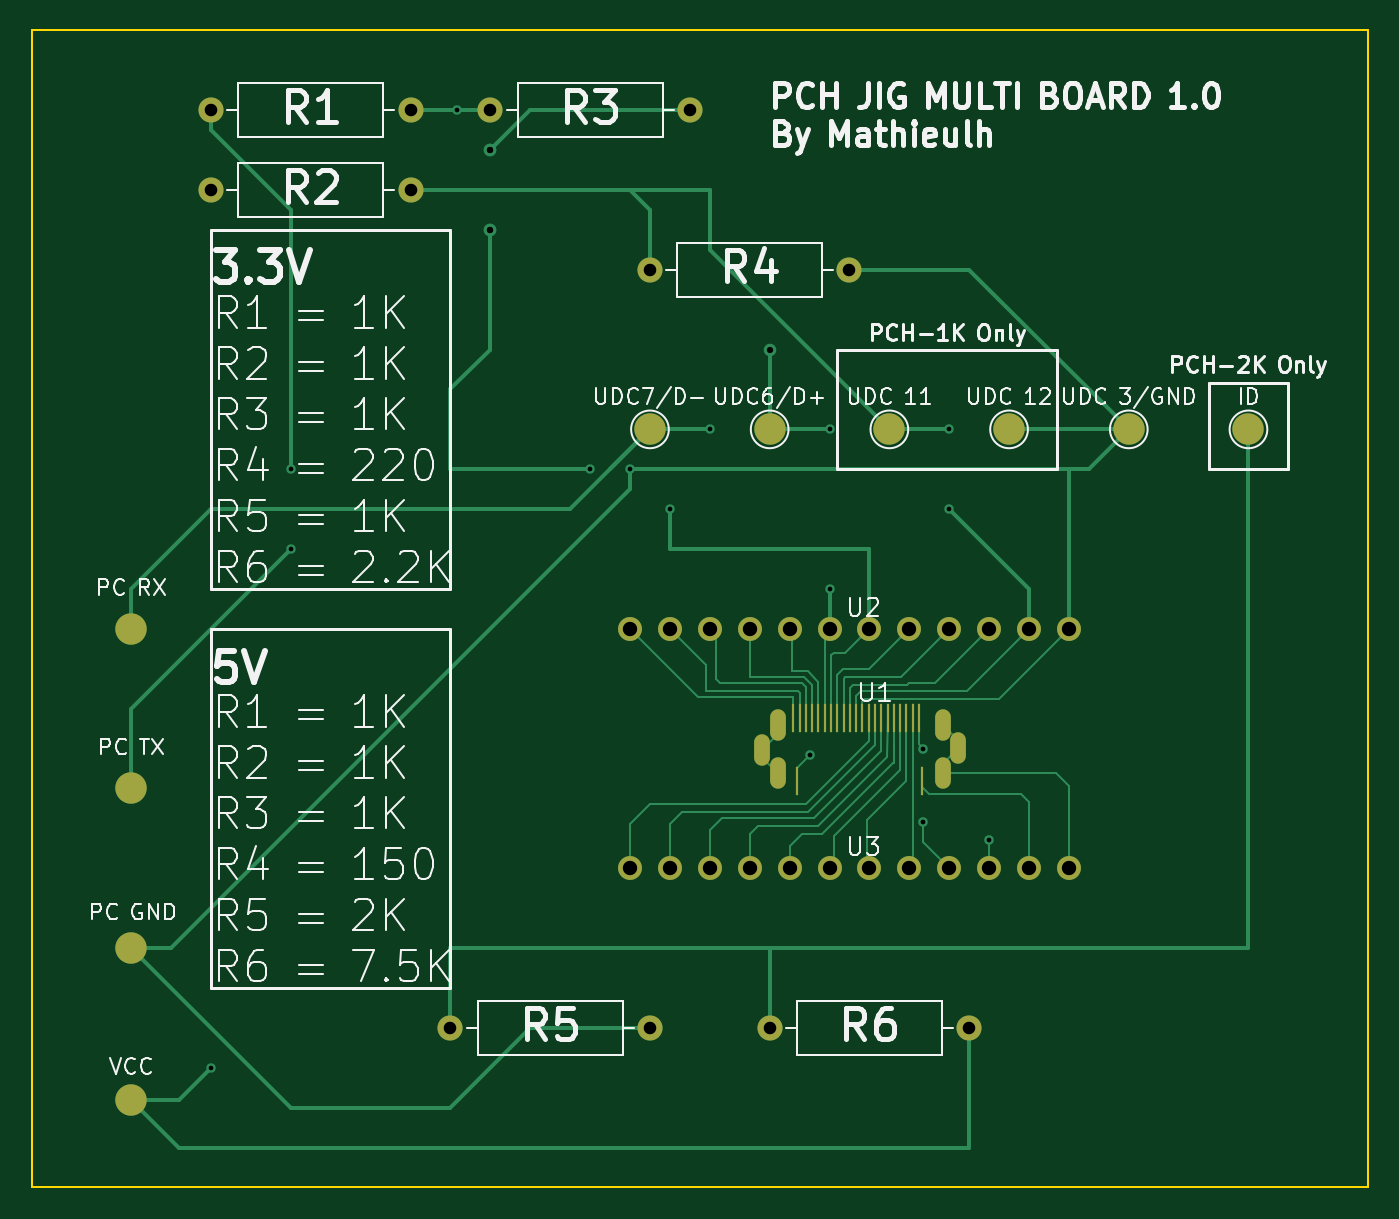
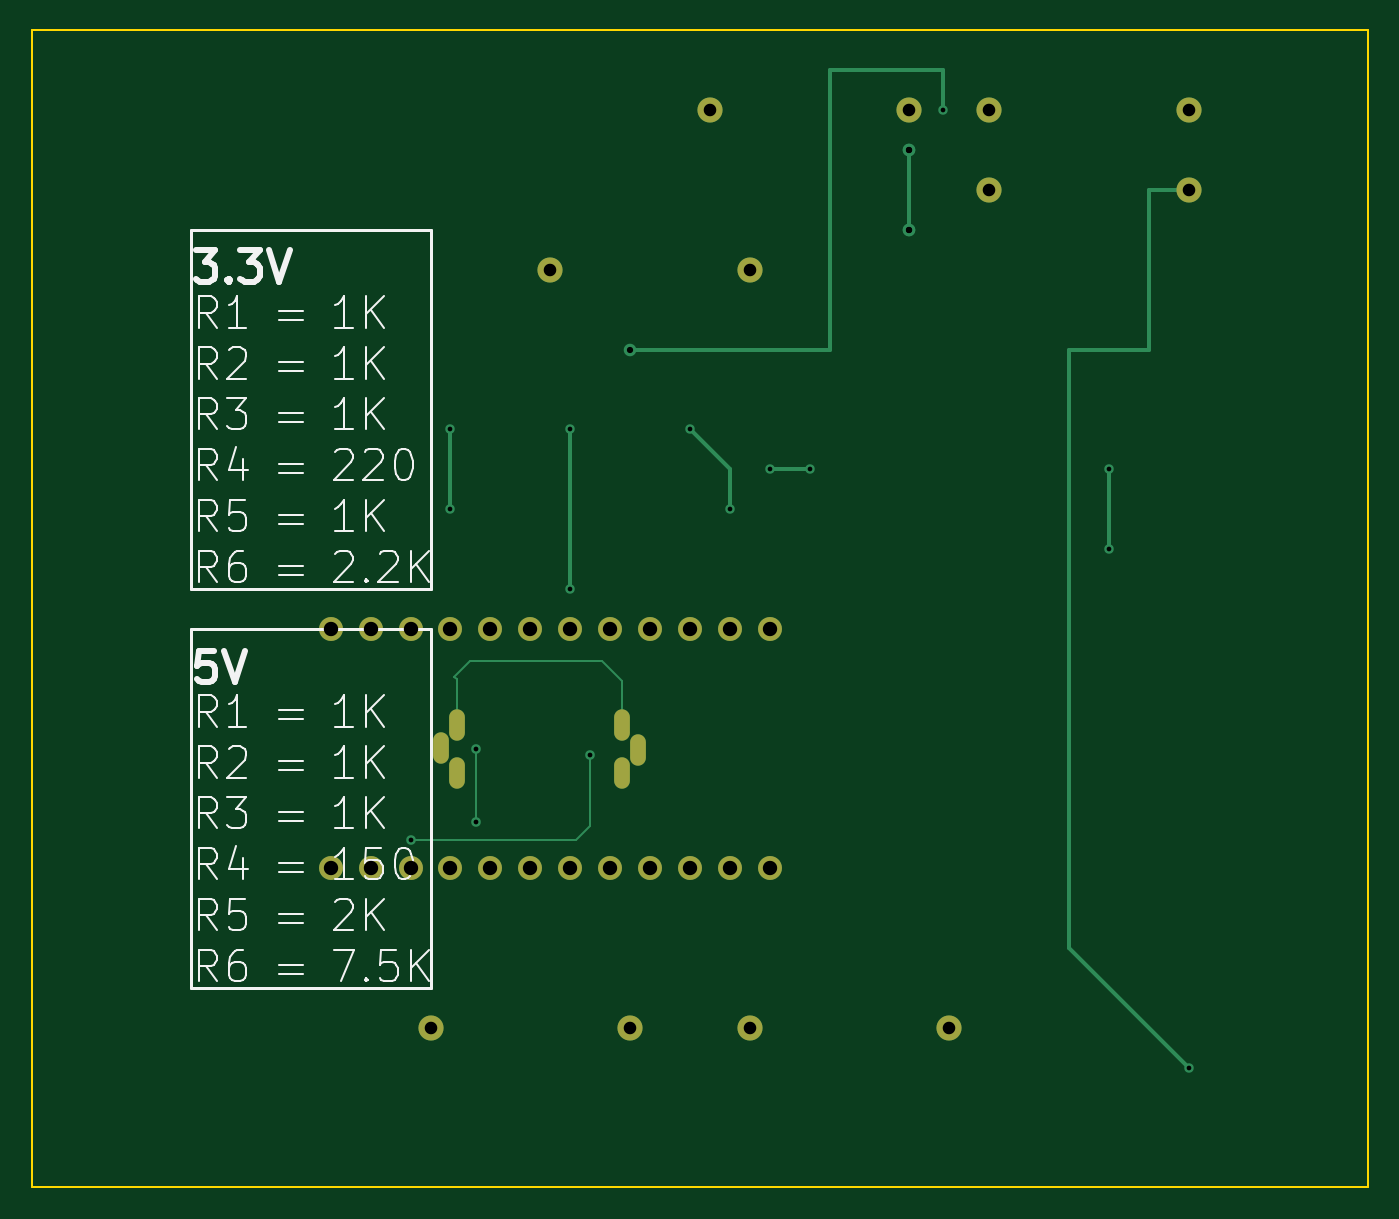
Circuit board: 11 layer files. Board 85.1 x 73.7 mm.
- bottom_copper: JIG_MULTI-B_Cu.gbr (4958 bytes)
- bottom_mask: JIG_MULTI-B_Mask.gbr (1885 bytes)
- paste: JIG_MULTI-B_Paste.gbr (1339 bytes)
- bottom_silk: JIG_MULTI-B_Silkscreen.gbr (28714 bytes)
- outline: JIG_MULTI-Edge_Cuts.gbr (712 bytes)
- top_copper: JIG_MULTI-F_Cu.gbr (14358 bytes)
- top_mask: JIG_MULTI-F_Mask.gbr (3005 bytes)
- paste: JIG_MULTI-F_Paste.gbr (1949 bytes)
- top_silk: JIG_MULTI-F_Silkscreen.gbr (84043 bytes)
- drill: JIG_MULTI-NPTH.drl (285 bytes)
- drill: JIG_MULTI-PTH.drl (1641 bytes)

=== bottom_copper: JIG_MULTI-B_Cu.gbr (4958 bytes, source omitted) ===
=== bottom_mask: JIG_MULTI-B_Mask.gbr ===
%TF.GenerationSoftware,KiCad,Pcbnew,(7.0.0)*%
%TF.CreationDate,2023-08-10T15:45:04+02:00*%
%TF.ProjectId,JIG_MULTI,4a49475f-4d55-44c5-9449-2e6b69636164,rev?*%
%TF.SameCoordinates,Original*%
%TF.FileFunction,Soldermask,Bot*%
%TF.FilePolarity,Negative*%
%FSLAX46Y46*%
G04 Gerber Fmt 4.6, Leading zero omitted, Abs format (unit mm)*
G04 Created by KiCad (PCBNEW (7.0.0)) date 2023-08-10 15:45:04*
%MOMM*%
%LPD*%
G01*
G04 APERTURE LIST*
%ADD10C,1.524000*%
%ADD11C,1.600000*%
%ADD12O,1.600000X1.600000*%
%ADD13O,1.000000X2.000000*%
G04 APERTURE END LIST*
D10*
%TO.C,U3*%
X69850000Y-88900000D03*
X72390000Y-88900000D03*
X74930000Y-88900000D03*
X77470000Y-88900000D03*
X80010000Y-88900000D03*
X82550000Y-88900000D03*
X85090000Y-88900000D03*
X87630000Y-88900000D03*
X90170000Y-88900000D03*
X92710000Y-88900000D03*
X95250000Y-88900000D03*
X97790000Y-88900000D03*
%TD*%
D11*
%TO.C,R3*%
X60960000Y-40640000D03*
D12*
X73659999Y-40639999D03*
%TD*%
D11*
%TO.C,R5*%
X58420000Y-99060000D03*
D12*
X71119999Y-99059999D03*
%TD*%
D11*
%TO.C,R4*%
X71120000Y-50800000D03*
D12*
X83819999Y-50799999D03*
%TD*%
D11*
%TO.C,R2*%
X43180000Y-45720000D03*
D12*
X55879999Y-45719999D03*
%TD*%
D11*
%TO.C,R1*%
X43180000Y-40640000D03*
D12*
X55879999Y-40639999D03*
%TD*%
D10*
%TO.C,U2*%
X69850000Y-73660000D03*
X72390000Y-73660000D03*
X74930000Y-73660000D03*
X77470000Y-73660000D03*
X80010000Y-73660000D03*
X82550000Y-73660000D03*
X85090000Y-73660000D03*
X87630000Y-73660000D03*
X90170000Y-73660000D03*
X92710000Y-73660000D03*
X95250000Y-73660000D03*
X97790000Y-73660000D03*
%TD*%
D13*
%TO.C,U1*%
X79247999Y-79755999D03*
X79247999Y-82855999D03*
X78247999Y-81355999D03*
X89747999Y-82855999D03*
X89747999Y-79755999D03*
X90747999Y-81255999D03*
%TD*%
D11*
%TO.C,R6*%
X78740000Y-99060000D03*
D12*
X91439999Y-99059999D03*
%TD*%
M02*

=== paste: JIG_MULTI-B_Paste.gbr ===
%TF.GenerationSoftware,KiCad,Pcbnew,(7.0.0)*%
%TF.CreationDate,2023-08-10T15:45:04+02:00*%
%TF.ProjectId,JIG_MULTI,4a49475f-4d55-44c5-9449-2e6b69636164,rev?*%
%TF.SameCoordinates,Original*%
%TF.FileFunction,Paste,Bot*%
%TF.FilePolarity,Positive*%
%FSLAX46Y46*%
G04 Gerber Fmt 4.6, Leading zero omitted, Abs format (unit mm)*
G04 Created by KiCad (PCBNEW (7.0.0)) date 2023-08-10 15:45:04*
%MOMM*%
%LPD*%
G01*
G04 APERTURE LIST*
%ADD10C,1.524000*%
%ADD11O,1.000000X2.000000*%
G04 APERTURE END LIST*
D10*
%TO.C,U3*%
X69850000Y-88900000D03*
X72390000Y-88900000D03*
X74930000Y-88900000D03*
X77470000Y-88900000D03*
X80010000Y-88900000D03*
X82550000Y-88900000D03*
X85090000Y-88900000D03*
X87630000Y-88900000D03*
X90170000Y-88900000D03*
X92710000Y-88900000D03*
X95250000Y-88900000D03*
X97790000Y-88900000D03*
%TD*%
%TO.C,U2*%
X69850000Y-73660000D03*
X72390000Y-73660000D03*
X74930000Y-73660000D03*
X77470000Y-73660000D03*
X80010000Y-73660000D03*
X82550000Y-73660000D03*
X85090000Y-73660000D03*
X87630000Y-73660000D03*
X90170000Y-73660000D03*
X92710000Y-73660000D03*
X95250000Y-73660000D03*
X97790000Y-73660000D03*
%TD*%
D11*
%TO.C,U1*%
X79247999Y-79755999D03*
X79247999Y-82855999D03*
X78247999Y-81355999D03*
X89747999Y-82855999D03*
X89747999Y-79755999D03*
X90747999Y-81255999D03*
%TD*%
M02*

=== bottom_silk: JIG_MULTI-B_Silkscreen.gbr (28714 bytes, source omitted) ===
=== outline: JIG_MULTI-Edge_Cuts.gbr ===
%TF.GenerationSoftware,KiCad,Pcbnew,(7.0.0)*%
%TF.CreationDate,2023-08-10T15:45:04+02:00*%
%TF.ProjectId,JIG_MULTI,4a49475f-4d55-44c5-9449-2e6b69636164,rev?*%
%TF.SameCoordinates,Original*%
%TF.FileFunction,Profile,NP*%
%FSLAX46Y46*%
G04 Gerber Fmt 4.6, Leading zero omitted, Abs format (unit mm)*
G04 Created by KiCad (PCBNEW (7.0.0)) date 2023-08-10 15:45:04*
%MOMM*%
%LPD*%
G01*
G04 APERTURE LIST*
%TA.AperFunction,Profile*%
%ADD10C,0.100000*%
%TD*%
G04 APERTURE END LIST*
D10*
X31750000Y-35560000D02*
X116840000Y-35560000D01*
X116840000Y-35560000D02*
X116840000Y-109220000D01*
X116840000Y-109220000D02*
X31750000Y-109220000D01*
X31750000Y-109220000D02*
X31750000Y-35560000D01*
M02*

=== top_copper: JIG_MULTI-F_Cu.gbr (14358 bytes, source omitted) ===
=== top_mask: JIG_MULTI-F_Mask.gbr ===
%TF.GenerationSoftware,KiCad,Pcbnew,(7.0.0)*%
%TF.CreationDate,2023-08-10T15:45:04+02:00*%
%TF.ProjectId,JIG_MULTI,4a49475f-4d55-44c5-9449-2e6b69636164,rev?*%
%TF.SameCoordinates,Original*%
%TF.FileFunction,Soldermask,Top*%
%TF.FilePolarity,Negative*%
%FSLAX46Y46*%
G04 Gerber Fmt 4.6, Leading zero omitted, Abs format (unit mm)*
G04 Created by KiCad (PCBNEW (7.0.0)) date 2023-08-10 15:45:04*
%MOMM*%
%LPD*%
G01*
G04 APERTURE LIST*
%ADD10C,2.000000*%
%ADD11C,1.524000*%
%ADD12C,1.600000*%
%ADD13O,1.600000X1.600000*%
%ADD14R,0.200000X1.800000*%
%ADD15O,1.000000X2.000000*%
G04 APERTURE END LIST*
D10*
%TO.C,UDC7/D-*%
X71120000Y-60960000D03*
%TD*%
D11*
%TO.C,U3*%
X69850000Y-88900000D03*
X72390000Y-88900000D03*
X74930000Y-88900000D03*
X77470000Y-88900000D03*
X80010000Y-88900000D03*
X82550000Y-88900000D03*
X85090000Y-88900000D03*
X87630000Y-88900000D03*
X90170000Y-88900000D03*
X92710000Y-88900000D03*
X95250000Y-88900000D03*
X97790000Y-88900000D03*
%TD*%
D12*
%TO.C,R3*%
X60960000Y-40640000D03*
D13*
X73659999Y-40639999D03*
%TD*%
D10*
%TO.C,UDC 12*%
X93980000Y-60960000D03*
%TD*%
%TO.C,*%
X38100000Y-103637944D03*
%TD*%
%TO.C,UDC 11*%
X86360000Y-60960000D03*
%TD*%
D12*
%TO.C,R5*%
X58420000Y-99060000D03*
D13*
X71119999Y-99059999D03*
%TD*%
D10*
%TO.C,UDC6/D+*%
X78740000Y-60960000D03*
%TD*%
%TO.C,ID*%
X109220000Y-60960000D03*
%TD*%
%TO.C,UDC 3/GND*%
X101600000Y-60960000D03*
%TD*%
D12*
%TO.C,R4*%
X71120000Y-50800000D03*
D13*
X83819999Y-50799999D03*
%TD*%
D12*
%TO.C,R2*%
X43180000Y-45720000D03*
D13*
X55879999Y-45719999D03*
%TD*%
D12*
%TO.C,R1*%
X43180000Y-40640000D03*
D13*
X55879999Y-40639999D03*
%TD*%
D11*
%TO.C,U2*%
X69850000Y-73660000D03*
X72390000Y-73660000D03*
X74930000Y-73660000D03*
X77470000Y-73660000D03*
X80010000Y-73660000D03*
X82550000Y-73660000D03*
X85090000Y-73660000D03*
X87630000Y-73660000D03*
X90170000Y-73660000D03*
X92710000Y-73660000D03*
X95250000Y-73660000D03*
X97790000Y-73660000D03*
%TD*%
D14*
%TO.C,U1*%
X80247999Y-79355999D03*
X80647999Y-79355999D03*
X81047999Y-79355999D03*
X81447999Y-79355999D03*
X81847999Y-79355999D03*
X82247999Y-79355999D03*
X82647999Y-79355999D03*
X83047999Y-79355999D03*
X83447999Y-79355999D03*
X83847999Y-79355999D03*
X84247999Y-79355999D03*
X84647999Y-79355999D03*
X85047999Y-79355999D03*
X85447999Y-79355999D03*
X85847999Y-79355999D03*
X86247999Y-79355999D03*
X86647999Y-79355999D03*
X87047999Y-79355999D03*
X87447999Y-79355999D03*
X87847999Y-79355999D03*
X88247999Y-79355999D03*
X80447999Y-83355999D03*
X88447999Y-83355999D03*
D15*
X79247999Y-79755999D03*
X79247999Y-82855999D03*
X78247999Y-81355999D03*
X89747999Y-82855999D03*
X89747999Y-79755999D03*
X90747999Y-81255999D03*
%TD*%
D10*
%TO.C,*%
X38100000Y-73660000D03*
%TD*%
%TO.C,*%
X38100000Y-93980000D03*
%TD*%
D12*
%TO.C,R6*%
X78740000Y-99060000D03*
D13*
X91439999Y-99059999D03*
%TD*%
D10*
%TO.C,*%
X38100000Y-83820000D03*
%TD*%
M02*

=== paste: JIG_MULTI-F_Paste.gbr ===
%TF.GenerationSoftware,KiCad,Pcbnew,(7.0.0)*%
%TF.CreationDate,2023-08-10T15:45:04+02:00*%
%TF.ProjectId,JIG_MULTI,4a49475f-4d55-44c5-9449-2e6b69636164,rev?*%
%TF.SameCoordinates,Original*%
%TF.FileFunction,Paste,Top*%
%TF.FilePolarity,Positive*%
%FSLAX46Y46*%
G04 Gerber Fmt 4.6, Leading zero omitted, Abs format (unit mm)*
G04 Created by KiCad (PCBNEW (7.0.0)) date 2023-08-10 15:45:04*
%MOMM*%
%LPD*%
G01*
G04 APERTURE LIST*
%ADD10C,1.524000*%
%ADD11R,0.200000X1.800000*%
%ADD12O,1.000000X2.000000*%
G04 APERTURE END LIST*
D10*
%TO.C,U3*%
X69850000Y-88900000D03*
X72390000Y-88900000D03*
X74930000Y-88900000D03*
X77470000Y-88900000D03*
X80010000Y-88900000D03*
X82550000Y-88900000D03*
X85090000Y-88900000D03*
X87630000Y-88900000D03*
X90170000Y-88900000D03*
X92710000Y-88900000D03*
X95250000Y-88900000D03*
X97790000Y-88900000D03*
%TD*%
%TO.C,U2*%
X69850000Y-73660000D03*
X72390000Y-73660000D03*
X74930000Y-73660000D03*
X77470000Y-73660000D03*
X80010000Y-73660000D03*
X82550000Y-73660000D03*
X85090000Y-73660000D03*
X87630000Y-73660000D03*
X90170000Y-73660000D03*
X92710000Y-73660000D03*
X95250000Y-73660000D03*
X97790000Y-73660000D03*
%TD*%
D11*
%TO.C,U1*%
X80247999Y-79355999D03*
X80647999Y-79355999D03*
X81047999Y-79355999D03*
X81447999Y-79355999D03*
X81847999Y-79355999D03*
X82247999Y-79355999D03*
X82647999Y-79355999D03*
X83047999Y-79355999D03*
X83447999Y-79355999D03*
X83847999Y-79355999D03*
X84247999Y-79355999D03*
X84647999Y-79355999D03*
X85047999Y-79355999D03*
X85447999Y-79355999D03*
X85847999Y-79355999D03*
X86247999Y-79355999D03*
X86647999Y-79355999D03*
X87047999Y-79355999D03*
X87447999Y-79355999D03*
X87847999Y-79355999D03*
X88247999Y-79355999D03*
X80447999Y-83355999D03*
X88447999Y-83355999D03*
D12*
X79247999Y-79755999D03*
X79247999Y-82855999D03*
X78247999Y-81355999D03*
X89747999Y-82855999D03*
X89747999Y-79755999D03*
X90747999Y-81255999D03*
%TD*%
M02*

=== top_silk: JIG_MULTI-F_Silkscreen.gbr (84043 bytes, source omitted) ===
=== drill: JIG_MULTI-NPTH.drl ===
M48
; DRILL file {KiCad (7.0.0)} date Thu Aug 10 15:45:03 2023
; FORMAT={-:-/ absolute / inch / decimal}
; #@! TF.CreationDate,2023-08-10T15:45:03+02:00
; #@! TF.GenerationSoftware,Kicad,Pcbnew,(7.0.0)
; #@! TF.FileFunction,NonPlated,1,2,NPTH
FMAT,2
INCH
%
G90
G05
T0
M30

=== drill: JIG_MULTI-PTH.drl ===
M48
; DRILL file {KiCad (7.0.0)} date Thu Aug 10 15:45:03 2023
; FORMAT={-:-/ absolute / inch / decimal}
; #@! TF.CreationDate,2023-08-10T15:45:03+02:00
; #@! TF.GenerationSoftware,Kicad,Pcbnew,(7.0.0)
; #@! TF.FileFunction,Plated,1,2,PTH
FMAT,2
INCH
; #@! TA.AperFunction,Plated,PTH,ViaDrill
T1C0.0118
; #@! TA.AperFunction,Plated,PTH,ViaDrill
T2C0.0120
; #@! TA.AperFunction,Plated,PTH,ViaDrill
T3C0.0157
; #@! TA.AperFunction,Plated,PTH,ComponentDrill
T4C0.0295
; #@! TA.AperFunction,Plated,PTH,ComponentDrill
T5C0.0315
; #@! TA.AperFunction,Plated,PTH,ComponentDrill
T6C0.0360
%
G90
G05
T1
X1.7Y-4.0
X1.9Y-2.5
X1.9Y-2.7
X2.3154Y-1.6
X2.65Y-2.5
X2.75Y-2.5
X2.85Y-2.6
X2.95Y-2.4
X3.25Y-2.4
X3.25Y-2.8
X3.55Y-2.4
X3.55Y-2.6
T2
X3.2Y-3.215
X3.485Y-3.2
X3.485Y-3.385
X3.65Y-3.43
T3
X2.4Y-1.7
X2.4Y-1.7
X2.4Y-1.9
X2.4Y-1.9
X3.1Y-2.2
T5
X1.7Y-1.6
X1.7Y-1.8
X2.2Y-1.6
X2.2Y-1.8
X2.3Y-3.9
X2.4Y-1.6
X2.8Y-2.0
X2.8Y-3.9
X2.9Y-1.6
X3.1Y-3.9
X3.3Y-2.0
X3.6Y-3.9
T6
X2.75Y-2.9
X2.75Y-3.5
X2.85Y-2.9
X2.85Y-3.5
X2.95Y-2.9
X2.95Y-3.5
X3.05Y-2.9
X3.05Y-3.5
X3.15Y-2.9
X3.15Y-3.5
X3.25Y-2.9
X3.25Y-3.5
X3.35Y-2.9
X3.35Y-3.5
X3.45Y-2.9
X3.45Y-3.5
X3.55Y-2.9
X3.55Y-3.5
X3.65Y-2.9
X3.65Y-3.5
X3.75Y-2.9
X3.75Y-3.5
X3.85Y-2.9
X3.85Y-3.5
T4
G00X3.0806Y-3.1833
M15
G01X3.0806Y-3.2227
M16
G05
G00X3.12Y-3.1203
M15
G01X3.12Y-3.1597
M16
G05
G00X3.12Y-3.2424
M15
G01X3.12Y-3.2817
M16
G05
G00X3.5334Y-3.1203
M15
G01X3.5334Y-3.1597
M16
G05
G00X3.5334Y-3.2424
M15
G01X3.5334Y-3.2817
M16
G05
G00X3.5728Y-3.1794
M15
G01X3.5728Y-3.2187
M16
G05
T0
M30
